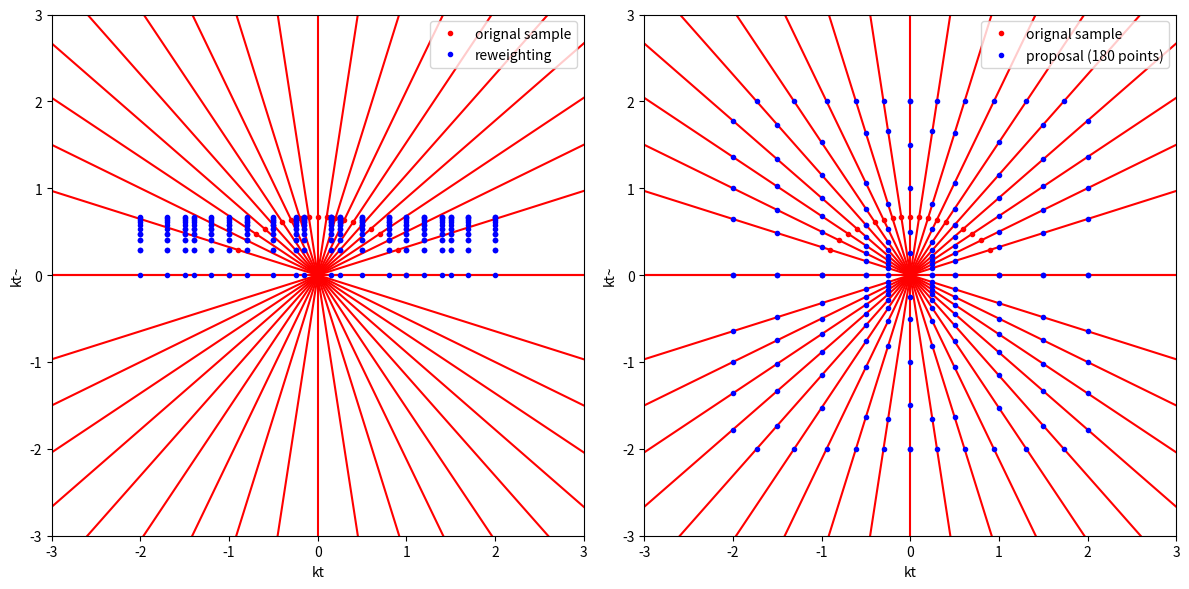

Reproduce this figure in Python.
#!/usr/bin/env python3
# -*- coding: utf-8 -*-

import numpy
import pandas
import matplotlib
#matplotlib.use('Agg')
import matplotlib.pyplot


alpha_sample = numpy.arccos(numpy.linspace(-1, 1, 21))


def xy_to_ralpha(x, y):
    return numpy.sqrt(x*x + y*y), numpy.arctan2(y, x)


def ralpha_to_xy(r, alpha):
    return r * numpy.cos(alpha), r * numpy.sin(alpha)


def samplepoints(alpha_s):
    x, y = ralpha_to_xy(1, alpha_s)
    return x, 2/3 * y

def truealpha(alpha_s):
    return xy_to_ralpha(*samplepoints(alpha_s))[1]


def proposed_circular():
    grid = numpy.array([0.5, 1, 1.5, 2, 3])
    grid = numpy.append(-grid, grid)
    alpha = truealpha(alpha_sample)[1:]

    r, a = numpy.meshgrid(grid, alpha)

    x, y = ralpha_to_xy(r.flatten(), a.flatten())


    print('proposed points: {}'.format(len(x)))


    return x, y



def proposed_grid():
    grid = numpy.array([0.25, 0.5, 1, 1.5, 2])
    grid = numpy.append(-grid, grid)
    alpha = truealpha(alpha_sample)
    limit = max(grid)

    x, y = [], []

    for g in grid:
        x.append(0)
        y.append(g)

        for a in alpha:
            t = g * numpy.tan(a)
            if t > limit:
                x.append(limit/numpy.tan(a))
                y.append(limit)
            elif t < -limit:
                x.append(-limit/numpy.tan(a))
                y.append(-limit)
            else:
                x.append(g)
                y.append(t)

    x = numpy.array(x)
    y = numpy.array(y)

    a = numpy.array([])
    b = numpy.array([])
    # cleanup duplicated points
    for f1 in numpy.unique(x):
        f2 = numpy.unique(y[x==f1])
        a = numpy.append(a, numpy.full(len(f2), f1))
        b = numpy.append(b, f2)


    print('proposed points: {}'.format(len(b)))


    return a, b






def reweighting_points():
    # generate scan
    cosa = numpy.array([-0.9, -0.8, -0.7, -0.6, -0.5, -0.4, -0.3, -0.2, -0.1, -0.0001, 0.1, 0.2, 0.3, 0.4, 0.5, 0.6, 0.7, 0.8, 0.9, 1.0])
    sina= numpy.sin(numpy.arccos(cosa))
    ktcosa = numpy.array([-2. ,-1.7, -1.5,-1.4,-1.2, -1.,-0.8 , -0.5, -0.25, -0.15, 0., 0.15, 0.25 ,  0.5, 0.8, 1. ,1.2,1.4  ,1.5,1.7,  2.])

    cosacosa, ktcosaktcosa = numpy.meshgrid( cosa, ktcosa)
    ktkt = numpy.divide( ktcosaktcosa, cosacosa)
    ktsinakitsina = numpy.multiply( ktkt, numpy.sin(numpy.arccos(cosacosa)))

    ktcosa = ktcosaktcosa.flatten()
    ktsina = ktsinakitsina.flatten()
    ktkt   = ktkt.flatten()

    # the grid will be (ktcosa, ktsina)
    mask = ktsina<2.1
    ktcosa = ktcosa[mask]
    ktsina = ktsina[mask]

    ktkt = ktkt[mask]
    cosa = ktcosa/ktkt

    # filter nans
    mask = numpy.logical_not( numpy.isnan( cosa ))
    ktkt = ktkt[mask]
    cosa = cosa[mask]


    alpha = numpy.arccos(cosa)

    return ktkt * cosa, 2/3 * numpy.sin(alpha)









# plotting stuff

fig = matplotlib.pyplot.figure(figsize=(12,6))

p1 = fig.add_subplot(121)
p2 = fig.add_subplot(122)





for p in [p1, p2]:
    for x, y in zip(*samplepoints(alpha_sample)):
        p.plot([-10 * x, 10 * x], [-10 * y, 10 * y], 'r-')
        p.plot([x], [y], 'r.')
    p.plot([-100], [0], 'r.', label='orignal sample')

    p.set_xlim(-3, 3)
    p.set_ylim(-3, 3)


    p.set_xlabel('kt')
    p.set_ylabel('kt~')






p1.plot(*reweighting_points(), 'b.', label='reweighting')




#p1.plot(*proposed_circular(), 'go', label = 'proposal')
p2.plot(*proposed_grid(), 'b.', label = 'proposal ({} points)'.format(len(proposed_grid()[0])))

p1.legend(loc=0)
p2.legend(loc=0)


fig.tight_layout()
fig.savefig('points.pdf', dpi=300, transparent=False)
matplotlib.pyplot.show()
matplotlib.pyplot.close()
